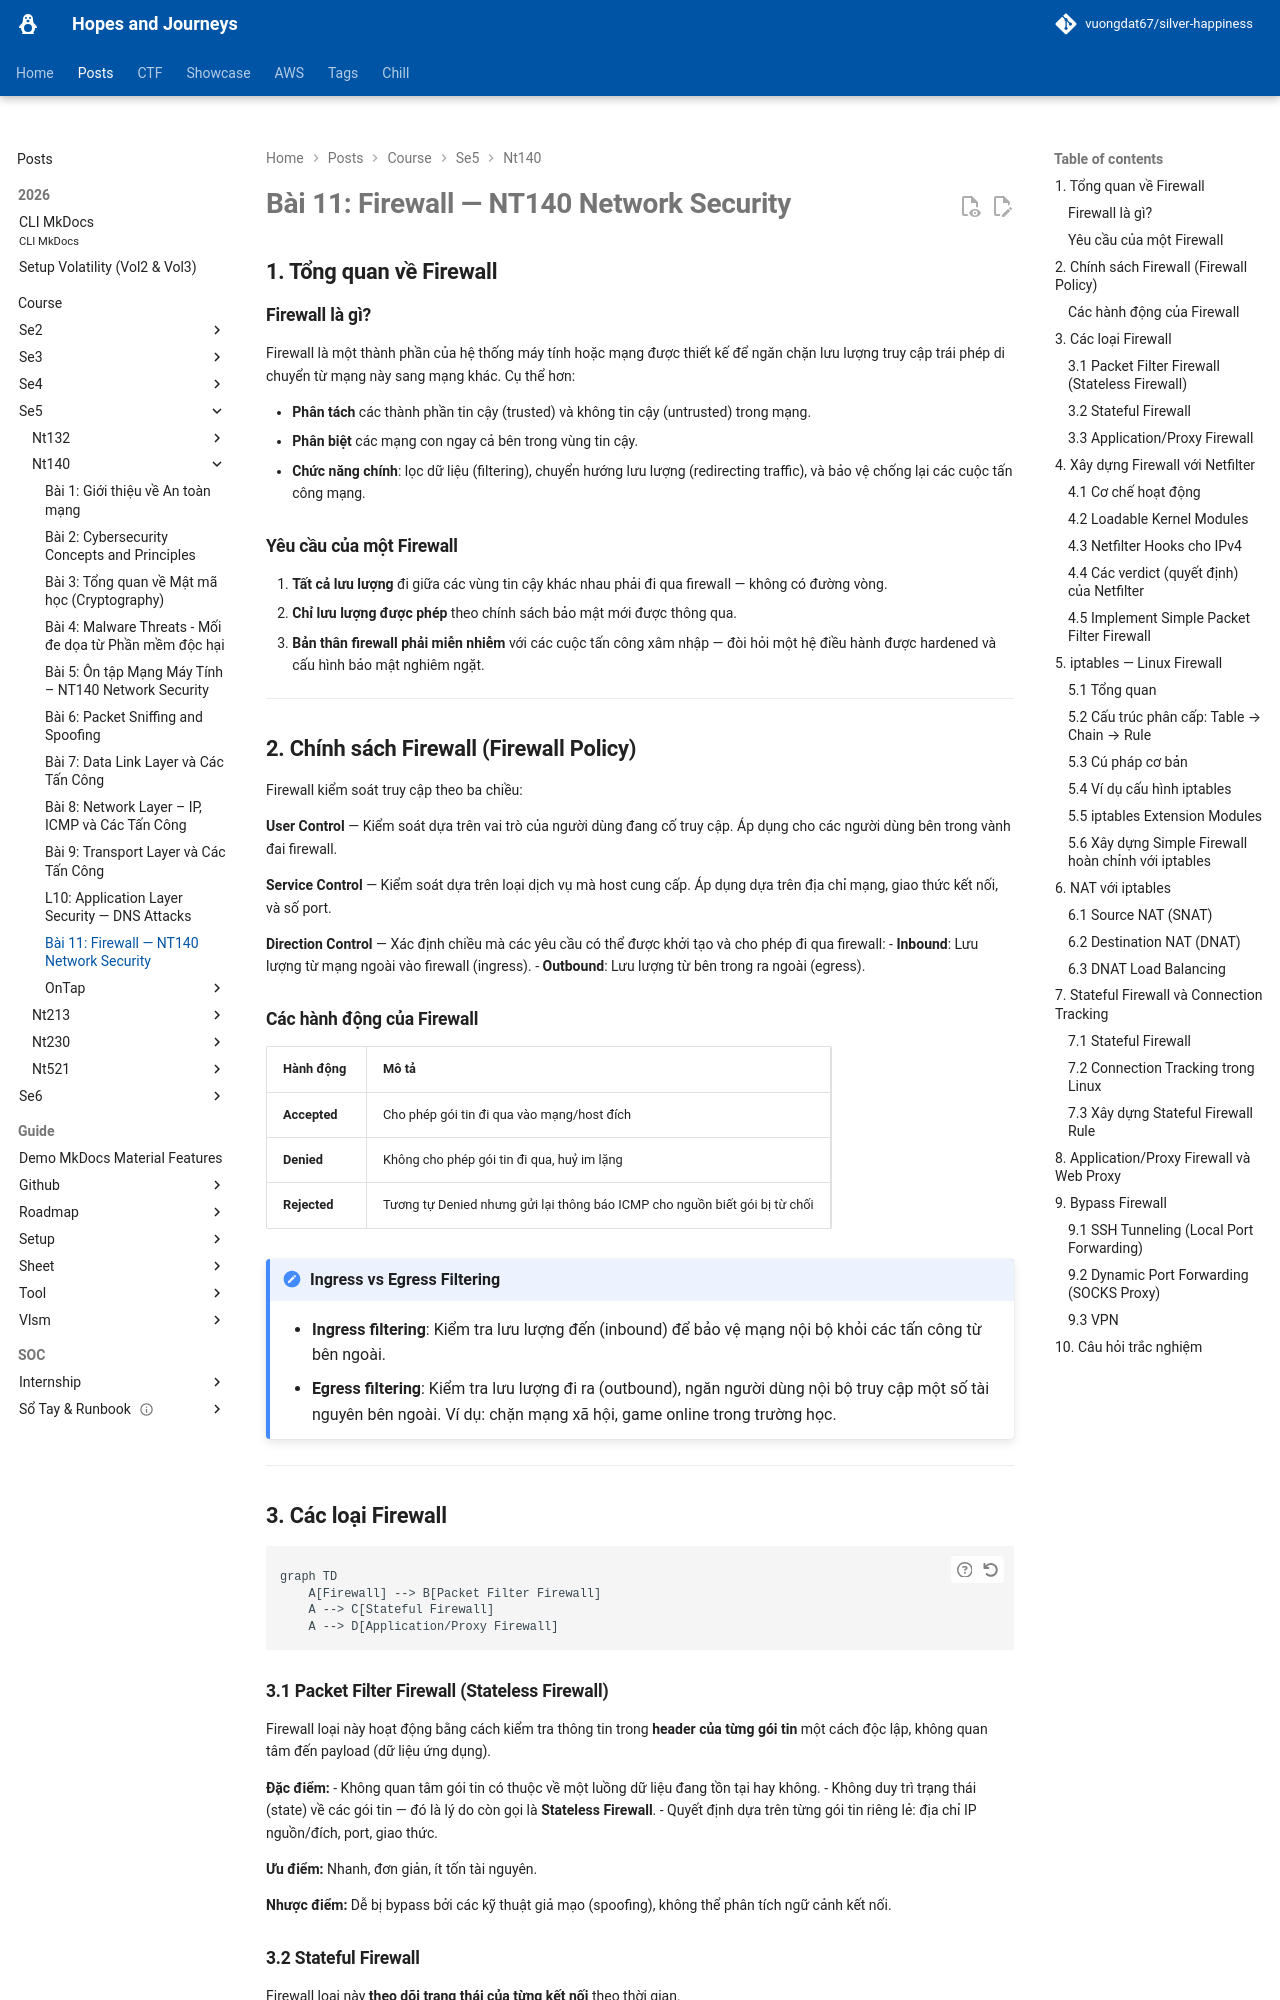

repository: vuongdat67/silver-happiness · page: posts/course/se5/nt140/L11/index.html · generator: mkdocs

# Bài 11: Firewall — NT140 Network Security

## 1. Tổng quan về Firewall

### Firewall là gì?

Firewall là một thành phần của hệ thống máy tính hoặc mạng được thiết kế để ngăn chặn lưu lượng truy cập trái phép di chuyển từ mạng này sang mạng khác. Cụ thể hơn:

- **Phân tách** các thành phần tin cậy (trusted) và không tin cậy (untrusted) trong mạng.
- **Phân biệt** các mạng con ngay cả bên trong vùng tin cậy.
- **Chức năng chính**: lọc dữ liệu (filtering), chuyển hướng lưu lượng (redirecting traffic), và bảo vệ chống lại các cuộc tấn công mạng.

### Yêu cầu của một Firewall

1. **Tất cả lưu lượng** đi giữa các vùng tin cậy khác nhau phải đi qua firewall — không có đường vòng.
2. **Chỉ lưu lượng được phép** theo chính sách bảo mật mới được thông qua.
3. **Bản thân firewall phải miễn nhiễm** với các cuộc tấn công xâm nhập — đòi hỏi một hệ điều hành được hardened và cấu hình bảo mật nghiêm ngặt.

---

## 2. Chính sách Firewall (Firewall Policy)

Firewall kiểm soát truy cập theo ba chiều:

**User Control** — Kiểm soát dựa trên vai trò của người dùng đang cố truy cập. Áp dụng cho các người dùng bên trong vành đai firewall.

**Service Control** — Kiểm soát dựa trên loại dịch vụ mà host cung cấp. Áp dụng dựa trên địa chỉ mạng, giao thức kết nối, và số port.

**Direction Control** — Xác định chiều mà các yêu cầu có thể được khởi tạo và cho phép đi qua firewall:
- **Inbound**: Lưu lượng từ mạng ngoài vào firewall (ingress).
- **Outbound**: Lưu lượng từ bên trong ra ngoài (egress).

### Các hành động của Firewall

| Hành động | Mô tả |
|---|---|
| **Accepted** | Cho phép gói tin đi qua vào mạng/host đích |
| **Denied** | Không cho phép gói tin đi qua, huỷ im lặng |
| **Rejected** | Tương tự Denied nhưng gửi lại thông báo ICMP cho nguồn biết gói bị từ chối |

!!! note "Ingress vs Egress Filtering"
    - **Ingress filtering**: Kiểm tra lưu lượng đến (inbound) để bảo vệ mạng nội bộ khỏi các tấn công từ bên ngoài.
    - **Egress filtering**: Kiểm tra lưu lượng đi ra (outbound), ngăn người dùng nội bộ truy cập một số tài nguyên bên ngoài. Ví dụ: chặn mạng xã hội, game online trong trường học.

---

## 3. Các loại Firewall

```mermaid
graph TD
    A[Firewall] --> B[Packet Filter Firewall]
    A --> C[Stateful Firewall]
    A --> D[Application/Proxy Firewall]
```

### 3.1 Packet Filter Firewall (Stateless Firewall)

Firewall loại này hoạt động bằng cách kiểm tra thông tin trong **header của từng gói tin** một cách độc lập, không quan tâm đến payload (dữ liệu ứng dụng).

**Đặc điểm:**
- Không quan tâm gói tin có thuộc về một luồng dữ liệu đang tồn tại hay không.
- Không duy trì trạng thái (state) về các gói tin — đó là lý do còn gọi là **Stateless Firewall**.
- Quyết định dựa trên từng gói tin riêng lẻ: địa chỉ IP nguồn/đích, port, giao thức.

**Ưu điểm:** Nhanh, đơn giản, ít tốn tài nguyên.

**Nhược điểm:** Dễ bị bypass bởi các kỹ thuật giả mạo (spoofing), không thể phân tích ngữ cảnh kết nối.
